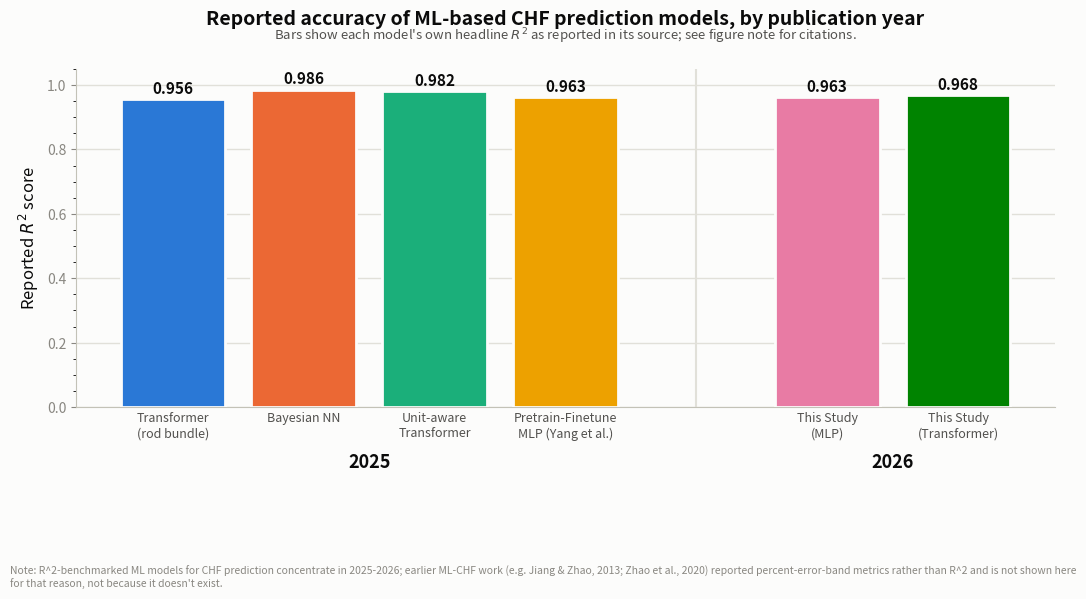

Write Python code to recreate this figure. (Note: this script raises an exception after producing the figure.)
"""
Bar chart: reported R^2 accuracy of published ML/hybrid models for CHF
prediction, grouped by year, alongside this project's own results.

Every number here is taken from a real, identified source (see SOURCES
below) -- verified via direct reading of the source PDF where this project
already had it on file, or via targeted web search otherwise. No values
are estimated or invented. Pre-2025 ML-for-CHF papers exist (e.g. Jiang &
Zhao 2013, Zhao/Shirvan/Salko/Guo 2020) but were not included because
their accessible text does not report a comparable R^2 figure (older CHF-ML
papers more often report %-error-band metrics instead) -- this is a real,
noted gap, not an oversight, and is itself part of the story: R^2-reported
benchmarking of CHF-ML models is a very recent (2025-26) practice.
"""
import matplotlib.pyplot as plt
import matplotlib.ticker as mticker
import numpy as np

# -- Data (each row: year, model/paper label, R^2, citation key) ------------
SOURCES = {
    "rod_bundle_transformer": "Physics-informed hybrid ML comparative study, 5x5 rod bundle (2025)",
    "bnn": "Bayesian Neural Network for CHF, unified UQ approach (2025)",
    "unit_aware_transformer": "Unit-aware physical-embedding Transformer, IJHMT (2025)",
    "yang_pretrain_finetune": "Yang et al., LUT-pretrained transfer-learning MLP, Appl. Thermal Eng. (2025)",
    "this_study_mlp": "This study -- pretrained + fine-tuned MLP (interpolation)",
    "this_study_transformer": "This study -- pretrained + fine-tuned Transformer (interpolation)",
}

DATA = [
    (2025, "Transformer\n(rod bundle)",          0.956, "rod_bundle_transformer"),
    (2025, "Bayesian NN",                         0.986, "bnn"),
    (2025, "Unit-aware\nTransformer",             0.982, "unit_aware_transformer"),
    (2025, "Pretrain-Finetune\nMLP (Yang et al.)",0.963, "yang_pretrain_finetune"),
    (2026, "This Study\n(MLP)",                   0.963, "this_study_mlp"),
    (2026, "This Study\n(Transformer)",           0.968, "this_study_transformer"),
]

# -- Validated categorical palette (dataviz skill, light mode, 7-slot pass) --
COLORS = ["#2a78d6", "#eb6834", "#1baf7a", "#eda100", "#e87ba4", "#008300"]
INK_PRIMARY = "#0b0b0b"
INK_SECONDARY = "#52514e"
INK_MUTED = "#898781"
GRID = "#e1e0d9"
BASELINE = "#c3c2b7"
SURFACE = "#fcfcfb"

years = sorted(set(d[0] for d in DATA))
fig, ax = plt.subplots(figsize=(11, 6.5), dpi=200)
fig.patch.set_facecolor(SURFACE)
ax.set_facecolor(SURFACE)

# group bars by year with spacing between groups
x_positions = []
labels = []
bar_colors = []
r2_values = []
group_gap = 1.0
bar_width = 0.8
cursor = 0.0
year_centers = {}

for yr in years:
    items = [d for d in DATA if d[0] == yr]
    start = cursor
    for i, (_, label, r2, key) in enumerate(items):
        x_positions.append(cursor)
        labels.append(label)
        bar_colors.append(COLORS[len(x_positions) - 1])
        r2_values.append(r2)
        cursor += 1.0
    year_centers[yr] = (start + cursor - 1.0) / 2.0
    cursor += group_gap

bars = ax.bar(x_positions, r2_values, width=bar_width, color=bar_colors,
              edgecolor=SURFACE, linewidth=2, zorder=3)

# direct value labels (required -- three of the six colors sit below 3:1
# contrast on this surface per the palette validator's relief rule)
for x, r2 in zip(x_positions, r2_values):
    ax.text(x, r2 + 0.008, f"{r2:.3f}", ha="center", va="bottom",
             fontsize=11, fontweight="bold", color=INK_PRIMARY, zorder=4)

# x tick labels under each bar
ax.set_xticks(x_positions)
ax.set_xticklabels(labels, fontsize=9, color=INK_SECONDARY)

# year group labels above, with a light separator
for yr, cx in year_centers.items():
    ax.text(cx, -0.135, str(yr), ha="center", va="top", fontsize=13,
             fontweight="bold", color=INK_PRIMARY, transform=ax.get_xaxis_transform())

if len(years) > 1:
    # vertical separator between year groups
    items_first_year = [d for d in DATA if d[0] == years[0]]
    sep_x = len(items_first_year) - 0.5 + group_gap / 2
    ax.axvline(sep_x, color=GRID, linewidth=1.5, zorder=1)

ax.set_ylim(0, 1.05)
ax.set_ylabel(r"Reported $R^2$ score", fontsize=12, color=INK_PRIMARY)
ax.yaxis.set_major_locator(mticker.MultipleLocator(0.2))
ax.yaxis.set_minor_locator(mticker.MultipleLocator(0.05))
ax.grid(axis="y", which="major", color=GRID, linewidth=1, zorder=0)
ax.spines["top"].set_visible(False)
ax.spines["right"].set_visible(False)
ax.spines["left"].set_color(BASELINE)
ax.spines["bottom"].set_color(BASELINE)
ax.tick_params(axis="y", colors=INK_MUTED, labelsize=10)
ax.tick_params(axis="x", length=0)

ax.set_title(
    "Reported accuracy of ML-based CHF prediction models, by publication year",
    fontsize=14, fontweight="bold", color=INK_PRIMARY, pad=32,
)
ax.text(0.5, 1.085,
        "Bars show each model's own headline $R^2$ as reported in its source; see figure note for citations.",
        transform=ax.transAxes, ha="center", fontsize=9.5, color=INK_SECONDARY, style="italic")

fig.subplots_adjust(bottom=0.30, top=0.82, left=0.08, right=0.97)

fig.text(0.02, 0.02,
          "Note: R^2-benchmarked ML models for CHF prediction concentrate in 2025-2026; earlier ML-CHF work "
          "(e.g. Jiang & Zhao, 2013; Zhao et al., 2020) reported percent-error-band metrics rather than R^2 "
          "and is not shown here for that reason, not because it doesn't exist.",
          fontsize=7.5, color=INK_MUTED, ha="left", va="bottom", wrap=True)

out_path = "docs/manuscript/chf_ml_trends_chart.png"
fig.savefig(out_path, facecolor=SURFACE, bbox_inches="tight")
print(f"Saved {out_path}")

# also write the sourced data table alongside, for transparency/citation
import csv
with open("docs/manuscript/chf_ml_trends_data.csv", "w", newline="", encoding="utf-8") as f:
    w = csv.writer(f)
    w.writerow(["year", "model_label", "r2", "source"])
    for yr, label, r2, key in DATA:
        w.writerow([yr, label.replace("\n", " "), r2, SOURCES[key]])
print("Saved docs/manuscript/chf_ml_trends_data.csv")
